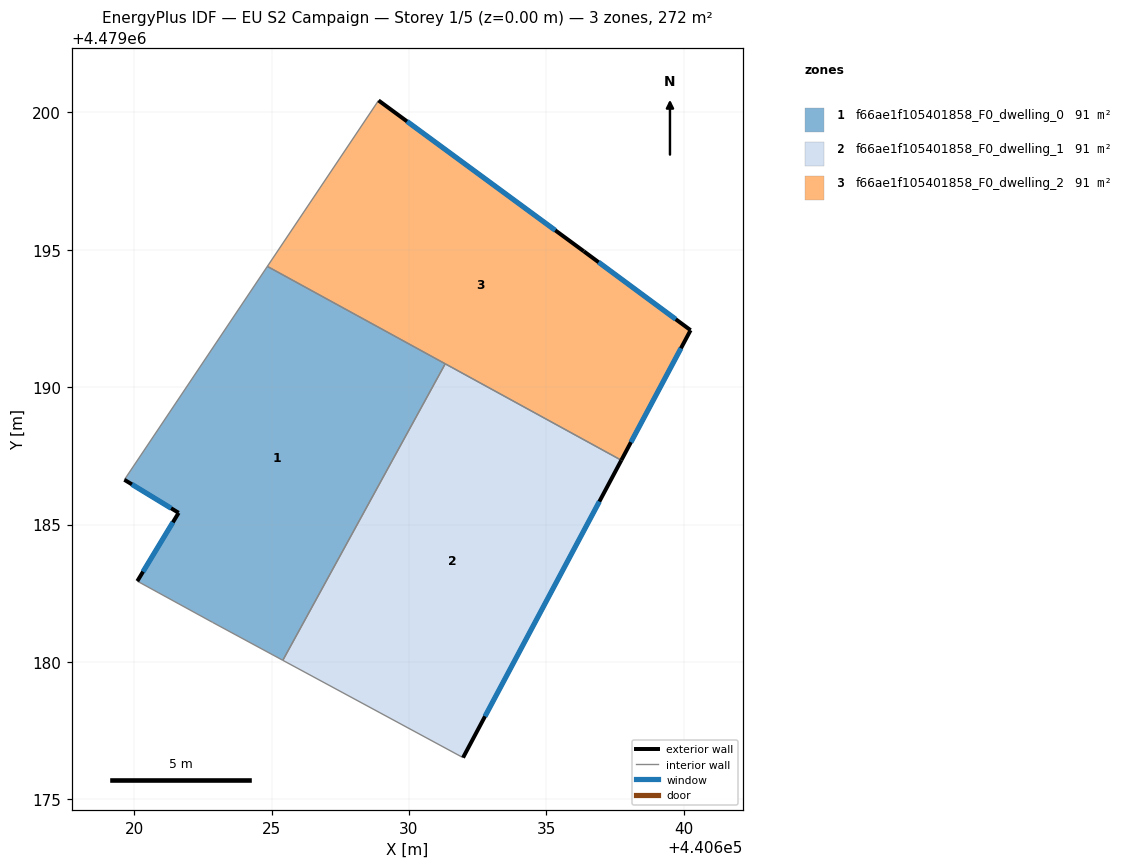
=== STOREY PLAN SPEC (per zone: floor XY polygon, exterior-wall plan segments, windows/doors) ===
zone 1: f66ae1f105401858_F0_dwelling_0  (90.6 m²)
  floor: (440631.32, 4479190.85) (440625.41, 4479180.06) (440622.85, 4479181.44) (440620.12, 4479182.94) (440621.62, 4479185.43) (440619.65, 4479186.63) (440624.85, 4479194.39)
  exterior wall: (440621.62, 4479185.43) – (440620.12, 4479182.94)  [2.9 m]
    window: (440621.41, 4479185.08) – (440620.32, 4479183.29)  [4.5 m²]
  exterior wall: (440619.65, 4479186.63) – (440621.62, 4479185.43)  [2.3 m]
    window: (440619.92, 4479186.46) – (440621.35, 4479185.59)  [3.6 m²]
  interior walls: 5
zone 2: f66ae1f105401858_F0_dwelling_1  (90.6 m²)
  floor: (440637.73, 4479187.34) (440631.97, 4479176.52) (440625.41, 4479180.06) (440631.32, 4479190.85)
  exterior wall: (440631.97, 4479176.52) – (440637.73, 4479187.34)  [12.3 m]
    window: (440632.77, 4479178.02) – (440636.93, 4479185.84)  [19.2 m²]
  interior walls: 3
zone 3: f66ae1f105401858_F0_dwelling_2  (90.6 m²)
  floor: (440636.36, 4479194.94) (440640.25, 4479192.07) (440637.73, 4479187.34) (440624.85, 4479194.39) (440628.89, 4479200.43)
  exterior wall: (440637.73, 4479187.34) – (440640.25, 4479192.07)  [5.4 m]
    window: (440638.08, 4479188.00) – (440639.90, 4479191.42)  [8.4 m²]
  exterior wall: (440636.36, 4479194.94) – (440628.89, 4479200.43)  [9.3 m]
    window: (440635.33, 4479195.71) – (440629.93, 4479199.67)  [14.5 m²]
  exterior wall: (440640.25, 4479192.07) – (440636.36, 4479194.94)  [4.8 m]
    window: (440639.71, 4479192.47) – (440636.90, 4479194.55)  [7.6 m²]
  interior walls: 3

=== DERIVED (storey summary) ===
Building: EU S2 Campaign
Storey: 1 of 5  (floor level z = 0.00 m)
Storey gross floor area: 271.9 m²
Zones on this storey: 3
  - f66ae1f105401858_F0_dwelling_0: floor 90.6 m²; exterior wall 5.2 m (15.7 m²); 2 window(s) 8.2 m²; WWR 52.2%
  - f66ae1f105401858_F0_dwelling_1: floor 90.6 m²; exterior wall 12.3 m (36.8 m²); 1 window(s) 19.2 m²; WWR 52.2%
  - f66ae1f105401858_F0_dwelling_2: floor 90.6 m²; exterior wall 19.5 m (58.4 m²); 3 window(s) 30.5 m²; WWR 52.2%
Zone adjacency (shared interzone walls):
  - f66ae1f105401858_F0_dwelling_0 ↔ f66ae1f105401858_F0_dwelling_1
  - f66ae1f105401858_F0_dwelling_0 ↔ f66ae1f105401858_F0_dwelling_2
  - f66ae1f105401858_F0_dwelling_1 ↔ f66ae1f105401858_F0_dwelling_2